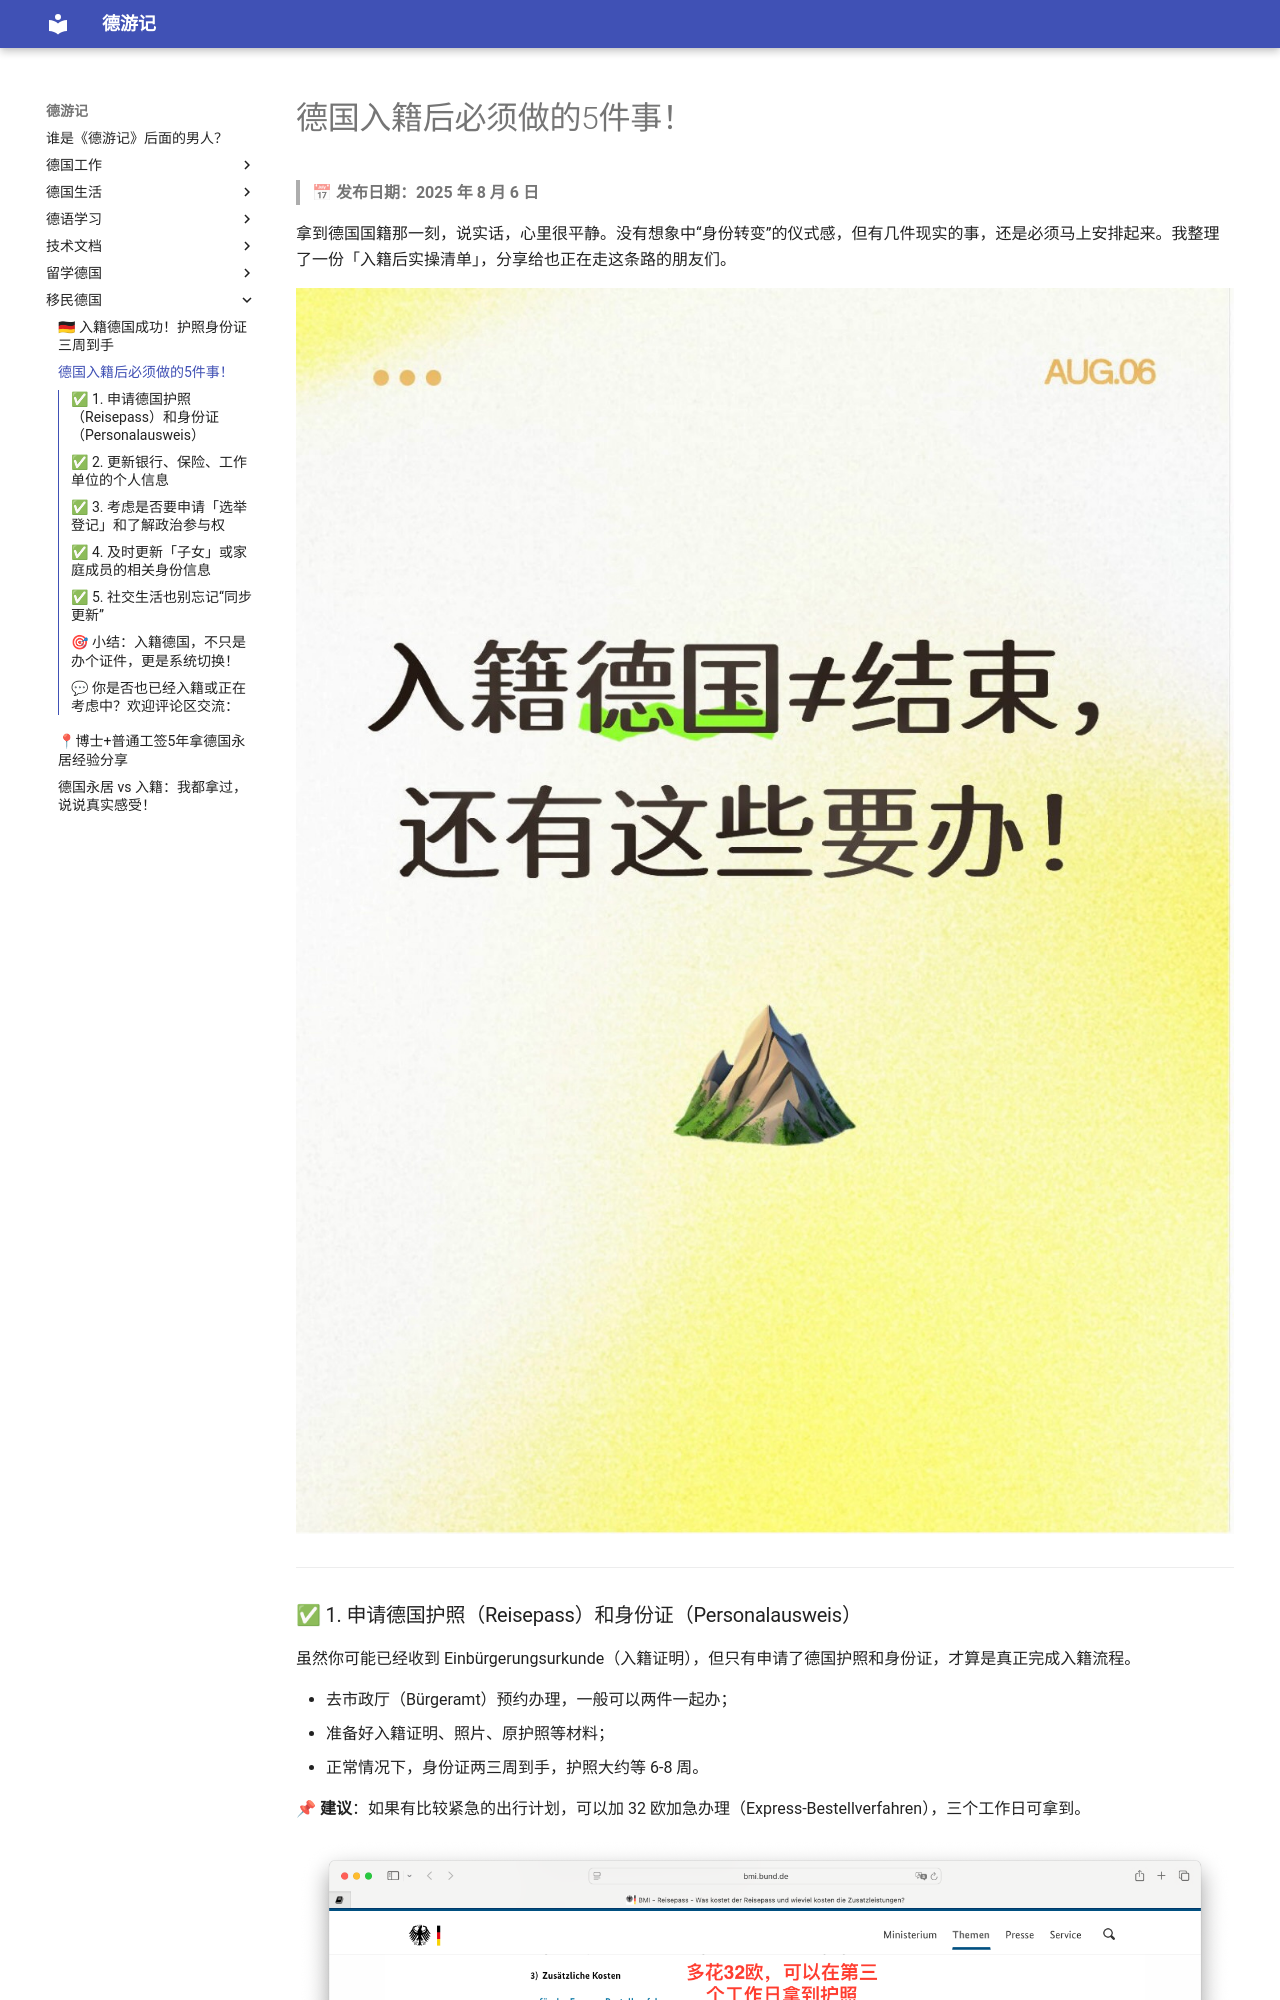

repository: yangkfme/my-blog · page: 移民德国/德国入籍之后/index.html · generator: mkdocs

#德国入籍后必须做的5件事！

> 📅 **发布日期：2025 年 8 月 6 日**



拿到德国国籍那一刻，说实话，心里很平静。没有想象中“身份转变”的仪式感，但有几件现实的事，还是必须马上安排起来。我整理了一份「入籍后实操清单」，分享给也正在走这条路的朋友们。

![](img/IMG_1840.jpeg)

---

### ✅ 1. 申请德国护照（Reisepass）和身份证（Personalausweis）

虽然你可能已经收到 Einbürgerungsurkunde（入籍证明），但只有申请了德国护照和身份证，才算是真正完成入籍流程。

- 去市政厅（Bürgeramt）预约办理，一般可以两件一起办；
- 准备好入籍证明、照片、原护照等材料；
- 正常情况下，身份证两三周到手，护照大约等 6-8 周。

📌 **建议**：如果有比较紧急的出行计划，可以加 32 欧加急办理（Express-Bestellverfahren），三个工作日可拿到。

![](img/Bildschirmfoto_2025-08-05_2.png)

---

### ✅ 2. 更新银行、保险、工作单位的个人信息

你的身份变了，很多后台系统也需要更新：

- 银行开户信息（特别是有涉及税务信息的）  
- 健康保险（Krankenversicherung）  
- 养老/失业保险（Rentenversicherung / Agentur für Arbeit）  
- 公司 HR 系统（避免薪资税务报错）

📌 **建议**：统一用德国身份证作为新 ID，有效避免资料混乱。

---
